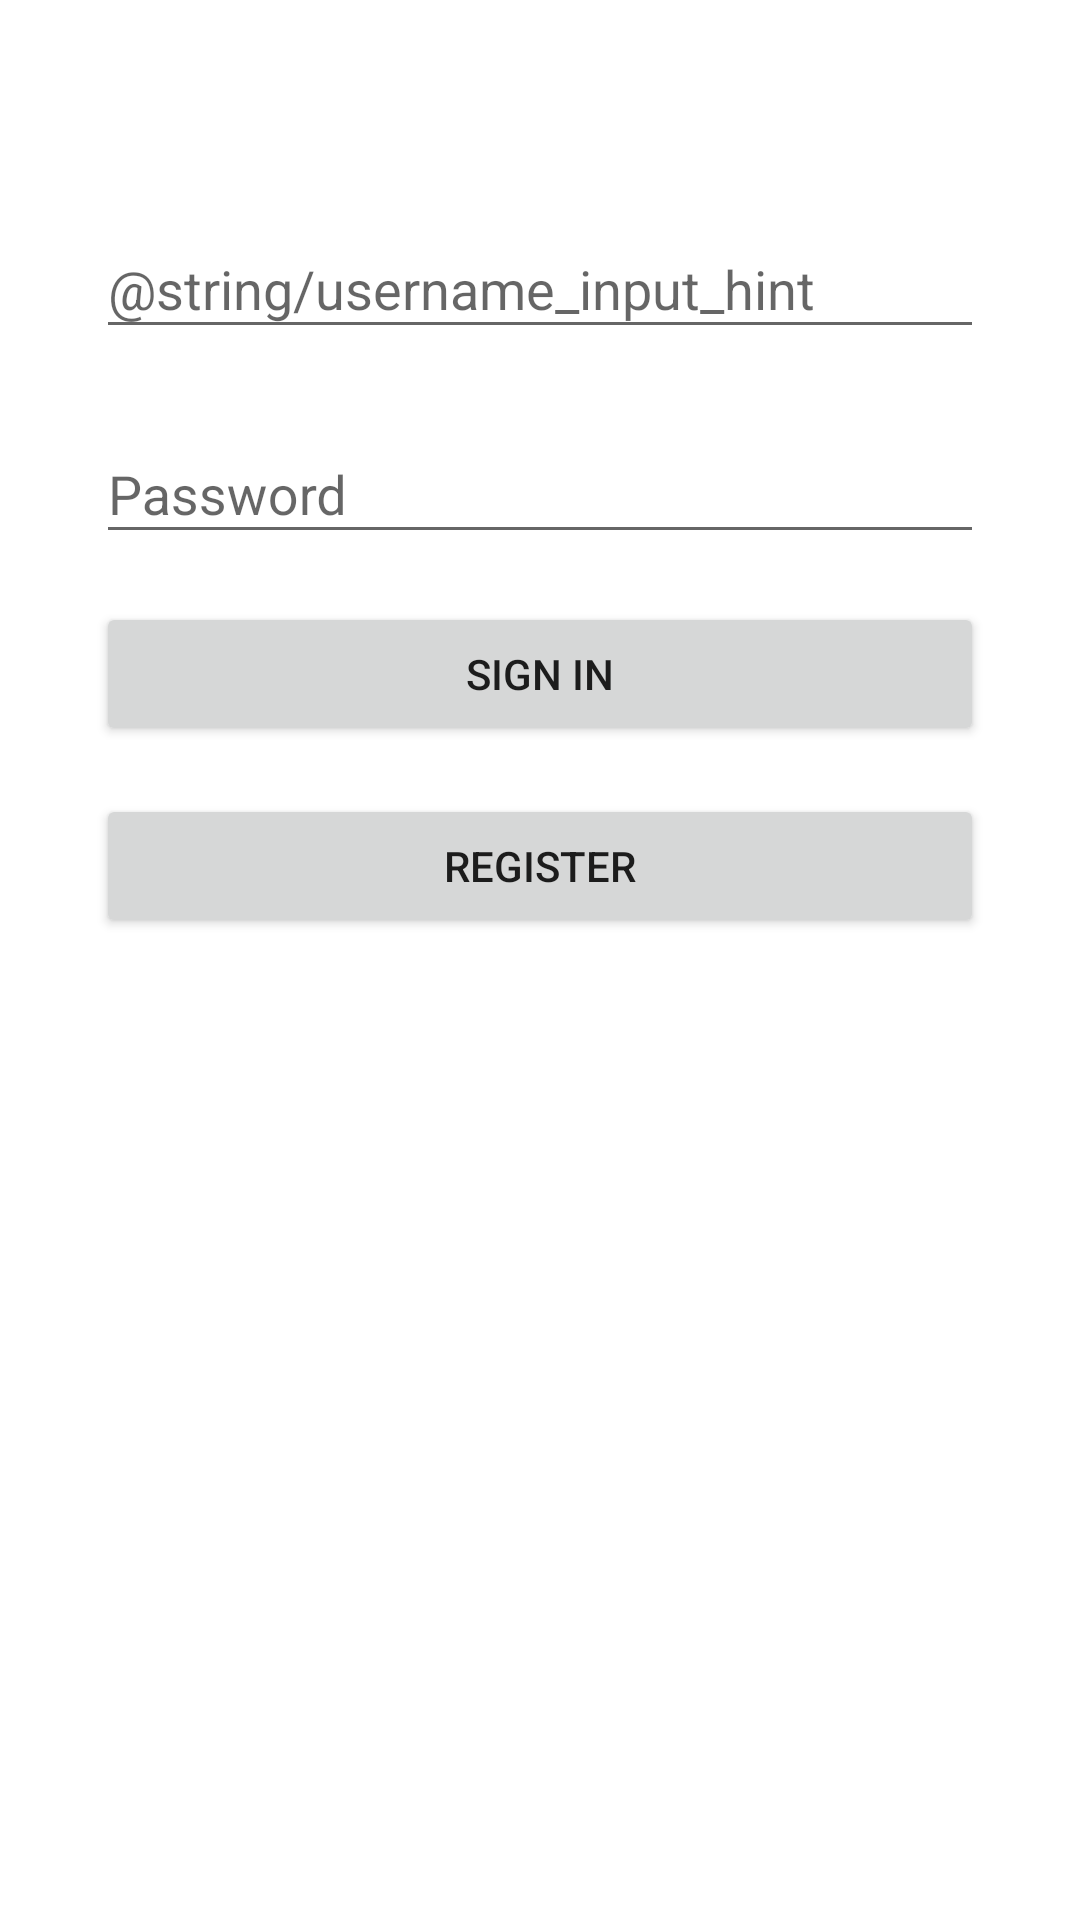

This screen was rendered from an Android layout file. Write that file and the resources it references.
<!-- AndroidManifest.xml: application theme AppTheme -->
<!-- res/layout/activity_authentication.xml -->
<?xml version="1.0" encoding="utf-8"?>
<android.support.constraint.ConstraintLayout xmlns:android="http://schemas.android.com/apk/res/android"
    xmlns:app="http://schemas.android.com/apk/res-auto"
    xmlns:tools="http://schemas.android.com/tools"
    android:layout_width="match_parent"
    android:layout_height="match_parent"
    tools:context=".AuthenticationActivity">

    <android.support.design.widget.TextInputLayout
        android:id="@+id/username_input_layout"
        android:layout_width="0dp"
        android:layout_height="wrap_content"
        android:layout_marginStart="32dp"
        android:layout_marginTop="64dp"
        android:layout_marginEnd="32dp"
        app:layout_constraintEnd_toEndOf="parent"
        app:layout_constraintStart_toStartOf="parent"
        app:layout_constraintTop_toTopOf="parent">

        <android.support.design.widget.TextInputEditText
            android:id="@+id/username_input_text"
            android:layout_width="match_parent"
            android:layout_height="wrap_content"
            android:hint="@string/username_input_hint" />
    </android.support.design.widget.TextInputLayout>

    <android.support.design.widget.TextInputLayout
        android:id="@+id/password_input_layout"
        android:layout_width="0dp"
        android:layout_height="wrap_content"
        android:layout_marginStart="32dp"
        android:layout_marginTop="16dp"
        android:layout_marginEnd="32dp"
        app:layout_constraintEnd_toEndOf="parent"
        app:layout_constraintStart_toStartOf="parent"
        app:layout_constraintTop_toBottomOf="@id/username_input_layout">

        <android.support.design.widget.TextInputEditText
            android:id="@+id/password_input"
            android:layout_width="match_parent"
            android:layout_height="wrap_content"
            android:hint="@string/password_input_hint" />
    </android.support.design.widget.TextInputLayout>

    <Button
        android:id="@+id/sign_in_button"
        android:layout_width="0dp"
        android:layout_height="wrap_content"
        android:layout_marginStart="32dp"
        android:layout_marginTop="16dp"
        android:layout_marginEnd="32dp"
        android:layout_weight="1"
        android:text="@string/sign_in_button"
        app:layout_constraintEnd_toEndOf="parent"
        app:layout_constraintStart_toStartOf="parent"
        app:layout_constraintTop_toBottomOf="@id/password_input_layout" />

    <Button
        android:id="@+id/register_button"
        android:layout_width="0dp"
        android:layout_height="wrap_content"
        android:layout_marginStart="32dp"
        android:layout_marginTop="16dp"
        android:layout_marginEnd="32dp"
        android:layout_weight="1"
        android:text="@string/register_button"
        app:layout_constraintEnd_toEndOf="parent"
        app:layout_constraintStart_toStartOf="parent"
        app:layout_constraintTop_toBottomOf="@id/sign_in_button" />
</android.support.constraint.ConstraintLayout>
<!-- resources referenced by this layout -->
<resources>
  <string name="password_input_hint">Password</string>
  <string name="register_button">Register</string>
  <string name="sign_in_button">Sign in</string>
  <style name="AppTheme" parent="Theme.AppCompat.Light.NoActionBar">
          
          <item name="colorPrimary">@color/colorPrimary</item>
          <item name="colorPrimaryDark">@color/colorPrimaryDark</item>
          <item name="colorAccent">@color/colorAccent</item>
          <item name="android:windowBackground">@color/colorPrimary</item>
      </style>
  <color name="colorPrimary">#FFFFFF</color>
  <color name="colorPrimaryDark">#E7E7E7E7</color>
  <color name="colorAccent">#55DDFF</color>
</resources>
